7-way image classification set "dataset" from GitHub (Assmam13/asma); label vocabulary: Byzantine, islamique, Medieval, Modern, numide, punique, romaine.

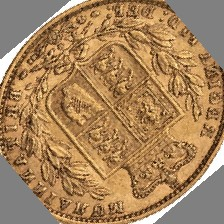
Label: Byzantine

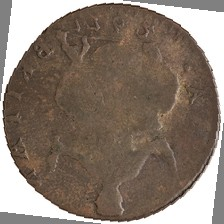
Label: numide

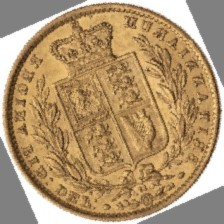
Label: romaine

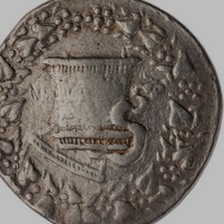
Label: punique

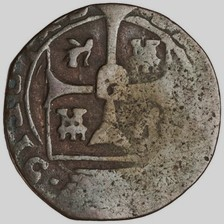
Label: romaine

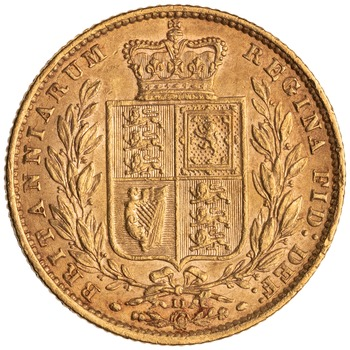
Label: islamique
